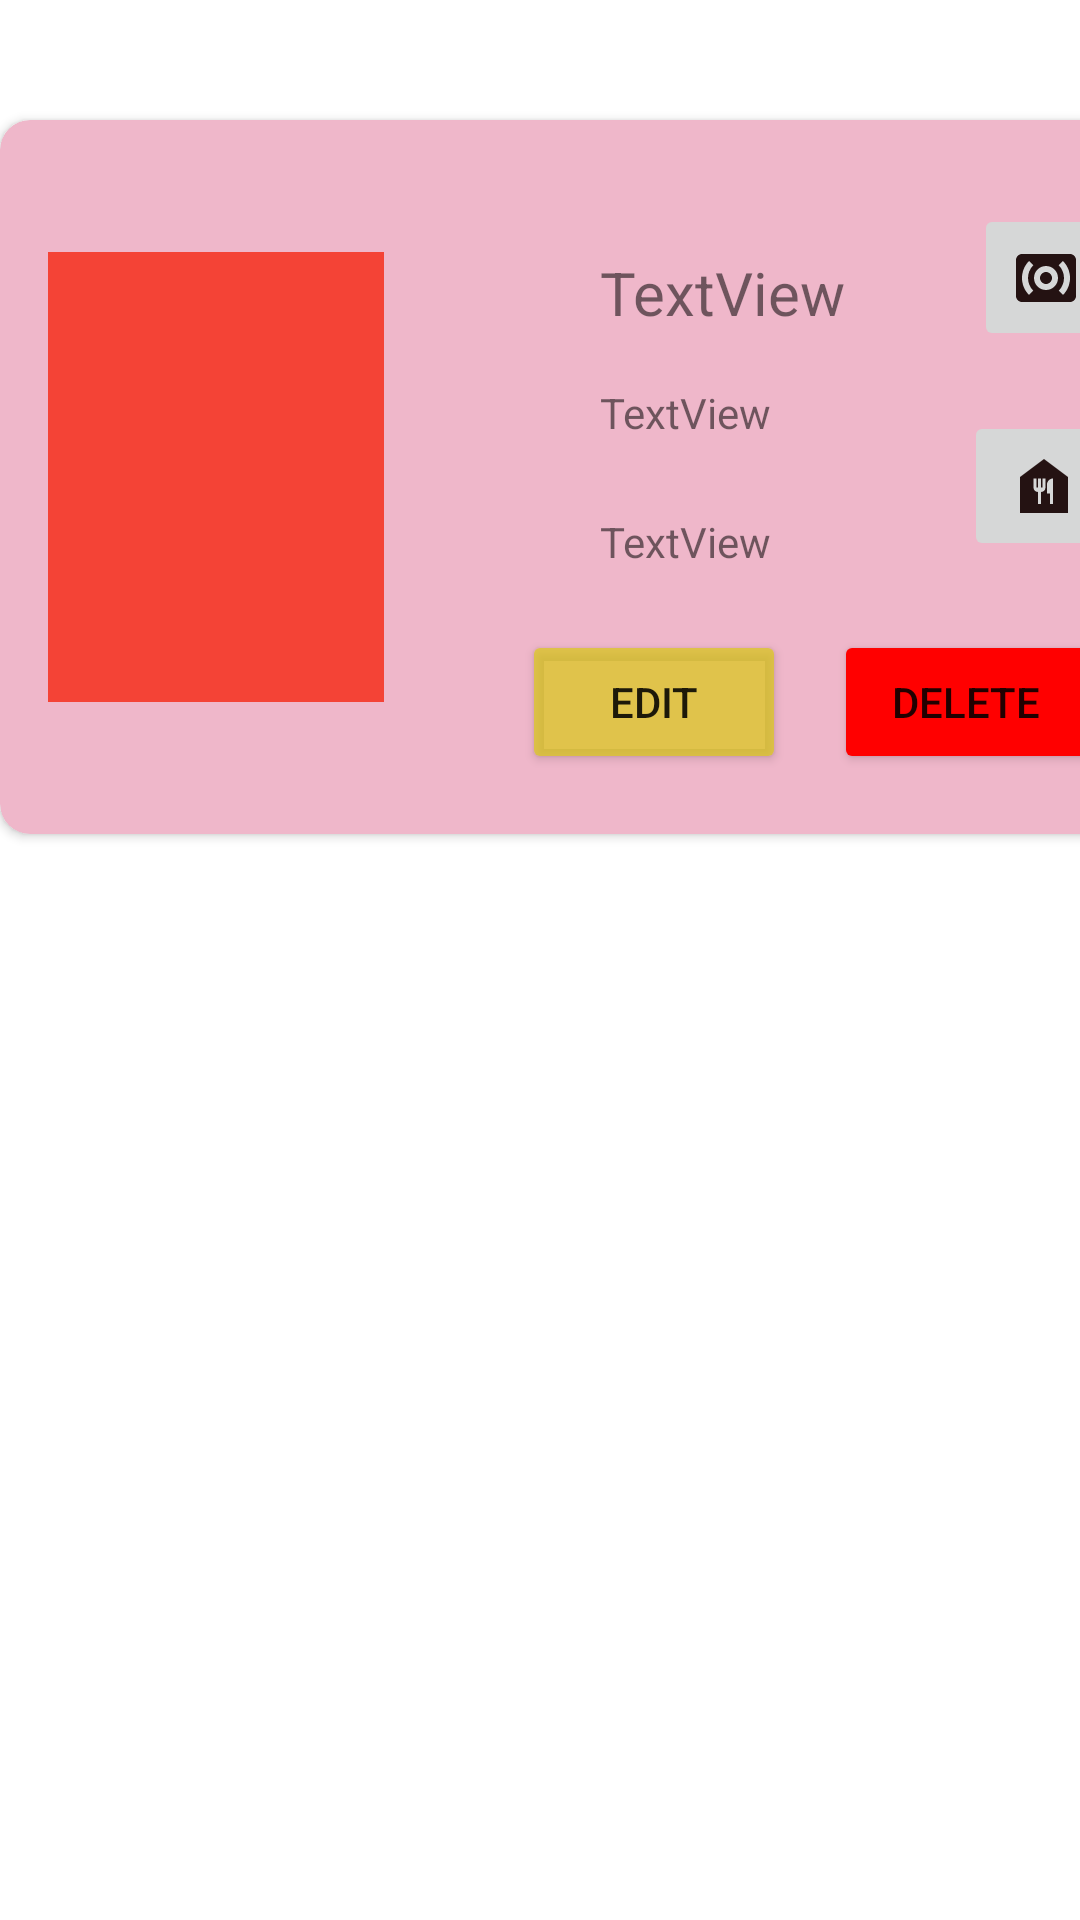

This screen was rendered from an Android layout file. Write that file and the resources it references.
<!-- AndroidManifest.xml: application theme Theme.Week2_0706012110057 -->
<!-- res/layout/animalist.xml -->
<?xml version="1.0" encoding="utf-8"?>
<LinearLayout xmlns:android="http://schemas.android.com/apk/res/android"
    xmlns:app="http://schemas.android.com/apk/res-auto"
    xmlns:tools="http://schemas.android.com/tools"
    android:layout_width="wrap_content"
    android:layout_height="wrap_content">

    <androidx.cardview.widget.CardView
        android:layout_width="382dp"
        android:layout_height="238dp"
        android:layout_marginTop="40dp"
        app:cardBackgroundColor="#EFB7CA"
        app:cardCornerRadius="10dp">

        <androidx.constraintlayout.widget.ConstraintLayout
            android:layout_width="match_parent"
            android:layout_height="match_parent">


            <ImageView
                android:id="@+id/imageView"
                android:layout_width="112dp"
                android:layout_height="150dp"
                android:layout_marginStart="16dp"
                android:layout_marginBottom="41dp"
                android:background="#F44336"
                app:layout_constraintBottom_toBottomOf="parent"
                app:layout_constraintStart_toStartOf="parent"
                app:layout_constraintTop_toTopOf="parent"
                app:layout_constraintVertical_bias="0.936" />

            <TextView
                android:id="@+id/textName"
                android:layout_width="115dp"
                android:layout_height="28dp"
                android:layout_marginStart="72dp"
                android:layout_marginTop="44dp"
                android:text="TextView"
                android:textSize="20sp"
                app:layout_constraintStart_toEndOf="@+id/imageView"
                app:layout_constraintTop_toTopOf="parent" />

            <TextView
                android:id="@+id/textType"
                android:layout_width="0dp"
                android:layout_height="wrap_content"
                android:layout_marginStart="72dp"
                android:layout_marginTop="16dp"
                android:gravity="center"
                android:text="TextView"
                app:layout_constraintStart_toEndOf="@+id/imageView"
                app:layout_constraintTop_toBottomOf="@+id/textName" />

            <TextView
                android:id="@+id/textOld"
                android:layout_width="0dp"
                android:layout_height="wrap_content"
                android:layout_marginStart="72dp"
                android:layout_marginTop="24dp"
                android:gravity="center"
                android:text="TextView"
                app:layout_constraintStart_toEndOf="@+id/imageView"
                app:layout_constraintTop_toBottomOf="@+id/textType" />

            <Button
                android:id="@+id/button2"
                android:layout_width="wrap_content"
                android:layout_height="wrap_content"
                android:layout_marginEnd="16dp"
                android:text="Edit"
                app:backgroundTint="#BADCC81D"
                app:layout_constraintBottom_toBottomOf="@+id/imageView"
                app:layout_constraintEnd_toStartOf="@+id/button3"
                app:layout_constraintTop_toBottomOf="@+id/imageView" />

            <Button
                android:id="@+id/button3"
                android:layout_width="wrap_content"
                android:layout_height="wrap_content"
                android:layout_marginEnd="16dp"
                android:text="Delete"
                app:backgroundTint="#FF0000"
                app:layout_constraintBaseline_toBaselineOf="@+id/button2"
                app:layout_constraintEnd_toEndOf="parent" />

            <ImageButton
                android:id="@+id/button4"
                android:layout_width="48dp"
                android:layout_height="49dp"
                android:layout_marginTop="28dp"
                app:layout_constraintEnd_toEndOf="parent"
                app:layout_constraintStart_toEndOf="@+id/textName"
                app:layout_constraintTop_toTopOf="parent"
                app:srcCompat="@drawable/ic_sound"
                tools:ignore="SpeakableTextPresentCheck" />

            <ImageButton
                android:id="@+id/button5"
                android:layout_width="53dp"
                android:layout_height="50dp"
                android:layout_marginTop="20dp"
                app:layout_constraintEnd_toEndOf="parent"
                app:layout_constraintHorizontal_bias="0.894"
                app:layout_constraintStart_toEndOf="@+id/textType"
                app:layout_constraintTop_toBottomOf="@+id/button4"
                app:srcCompat="@drawable/ic_food" />

        </androidx.constraintlayout.widget.ConstraintLayout>

    </androidx.cardview.widget.CardView>
</LinearLayout>
<!-- resources referenced by this layout -->
<resources>
  <!-- drawable ic_food (drawable) -->
  <vector android:height="24dp" android:tint="#241212"
      android:viewportHeight="24" android:viewportWidth="24"
      android:width="24dp" xmlns:android="http://schemas.android.com/apk/res/android">
      <path android:fillColor="@android:color/white" android:pathData="M12,3L4,9v12h16V9L12,3zM12.5,12.5c0,0.83 -0.67,1.5 -1.5,1.5v4h-1v-4c-0.83,0 -1.5,-0.67 -1.5,-1.5v-3h1v3H10v-3h1v3h0.5v-3h1V12.5zM15,18h-1v-3.5h-1v-3c0,-1.1 0.9,-2 2,-2V18z"/>
  </vector>
  <!-- drawable ic_sound (drawable) -->
  <vector android:height="24dp" android:tint="#241212"
      android:viewportHeight="24" android:viewportWidth="24"
      android:width="24dp" xmlns:android="http://schemas.android.com/apk/res/android">
      <path android:fillColor="@android:color/white" android:pathData="M20,4L4,4c-1.1,0 -2,0.9 -2,2v12c0,1.1 0.9,2 2,2h16c1.1,0 2,-0.9 2,-2L22,6c0,-1.1 -0.9,-2 -2,-2zM7.76,16.24l-1.41,1.41C4.78,16.1 4,14.05 4,12c0,-2.05 0.78,-4.1 2.34,-5.66l1.41,1.41C6.59,8.93 6,10.46 6,12s0.59,3.07 1.76,4.24zM12,16c-2.21,0 -4,-1.79 -4,-4s1.79,-4 4,-4 4,1.79 4,4 -1.79,4 -4,4zM17.66,17.66l-1.41,-1.41C17.41,15.07 18,13.54 18,12s-0.59,-3.07 -1.76,-4.24l1.41,-1.41C19.22,7.9 20,9.95 20,12c0,2.05 -0.78,4.1 -2.34,5.66zM12,10c-1.1,0 -2,0.9 -2,2s0.9,2 2,2 2,-0.9 2,-2 -0.9,-2 -2,-2z"/>
  </vector>
  <style name="Theme.Week2_0706012110057" parent="Theme.MaterialComponents.DayNight.DarkActionBar">
          
          <item name="colorPrimary">@color/purple_500</item>
          <item name="colorPrimaryVariant">@color/purple_700</item>
          <item name="colorOnPrimary">@color/white</item>
          
          <item name="colorSecondary">@color/teal_200</item>
          <item name="colorSecondaryVariant">@color/teal_700</item>
          <item name="colorOnSecondary">@color/black</item>
          
          <item name="android:statusBarColor" tools:targetApi="l">?attr/colorPrimaryVariant</item>
          
      </style>
  <!-- not gathered from this repository: default colours our renderer supplied (Android Studio template values) -->
  <color name="purple_500">#FF6200EE</color>
  <color name="purple_700">#FF3700B3</color>
  <color name="teal_200">#FF03DAC5</color>
  <color name="teal_700">#FF018786</color>
  <color name="black">#FF000000</color>
  <color name="white">#FFFFFFFF</color>
</resources>
